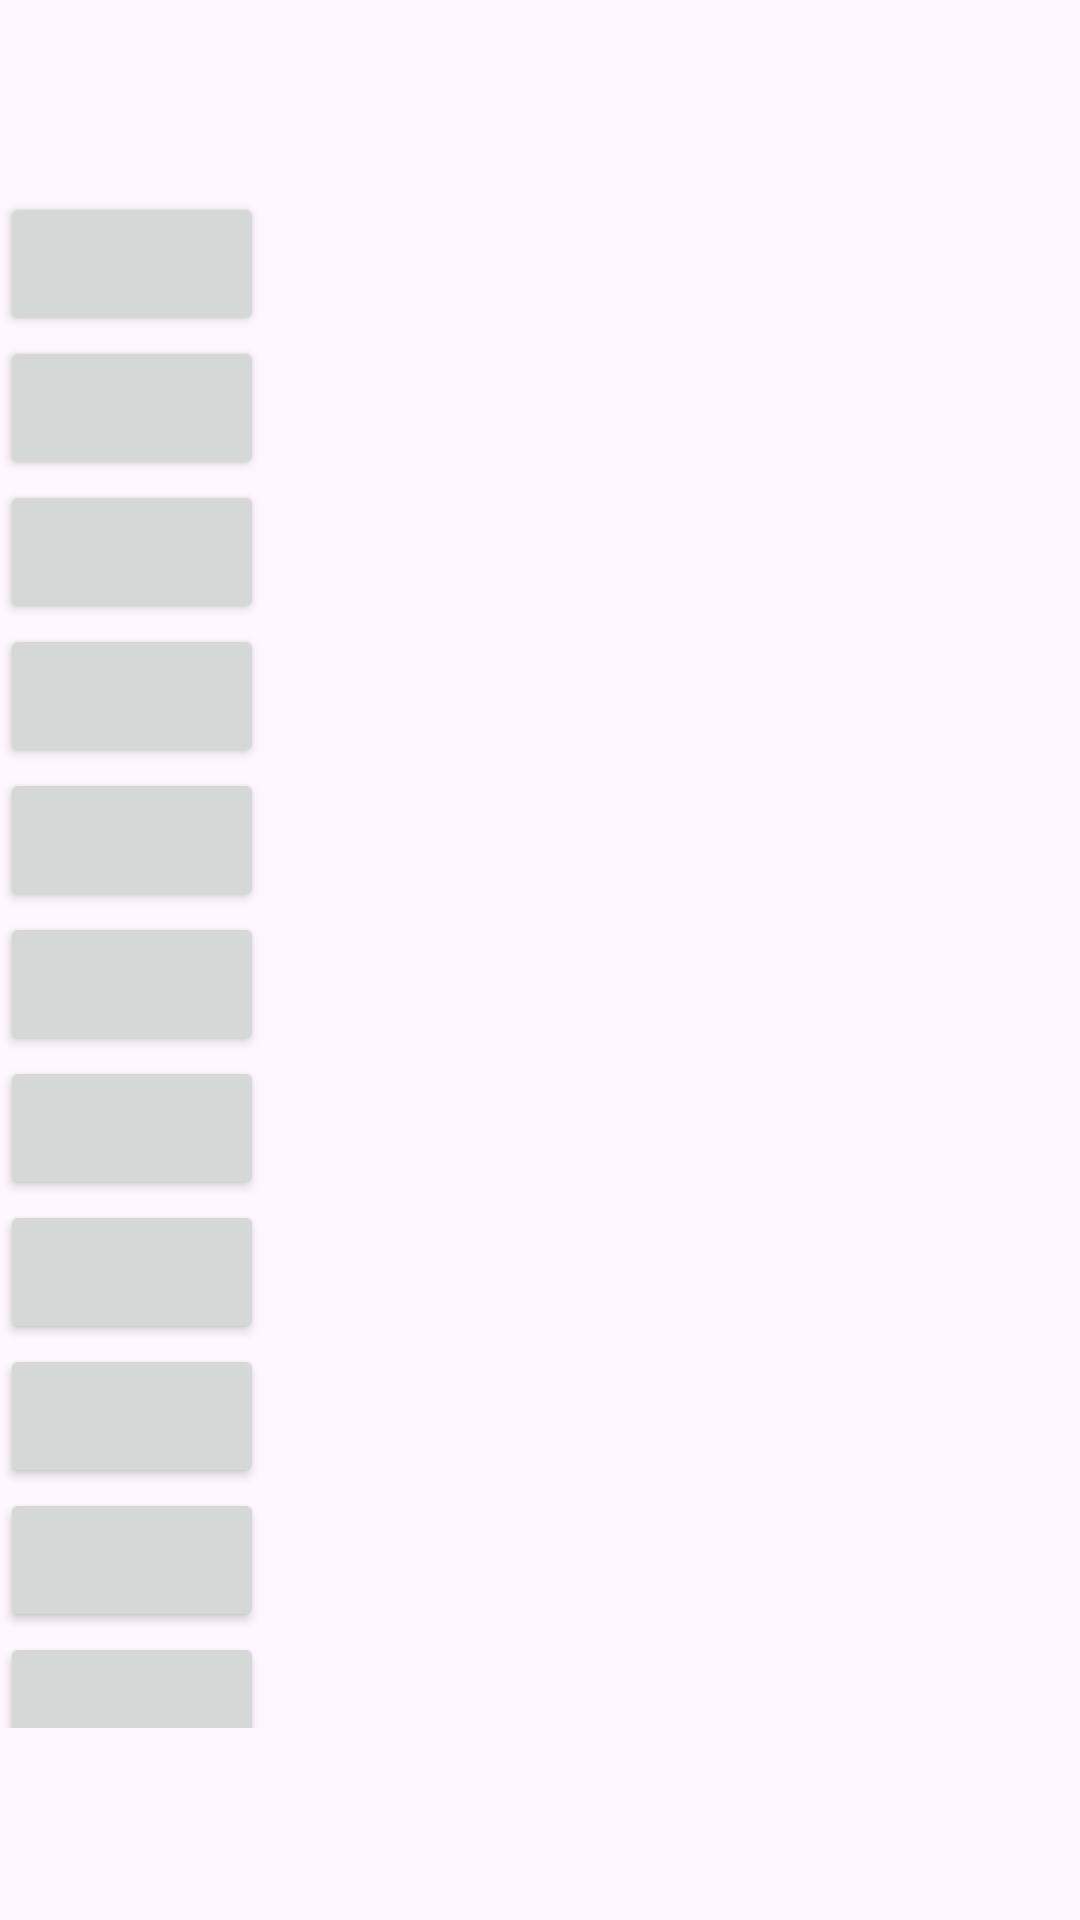

This screen was rendered from an Android layout file. Write that file and the resources it references.
<!-- AndroidManifest.xml: application theme Theme.E_buystart -->
<!-- res/layout/btns.xml -->
<?xml version="1.0" encoding="utf-8"?>
 <LinearLayout xmlns:android="http://schemas.android.com/apk/res/android"
    android:layout_width="match_parent"
    android:layout_height="match_parent">


    <androidx.core.widget.NestedScrollView
        android:layout_width="match_parent"
        android:layout_height="wrap_content"

        android:layout_marginBottom="?attr/actionBarSize"
        android:layout_alignParentTop="true"
        android:layout_marginTop="?attr/actionBarSize">

        <LinearLayout
            android:layout_width="match_parent"
            android:layout_height="wrap_content"
            android:orientation="vertical">

            <Button
                android:layout_width="wrap_content"
                android:layout_height="wrap_content" />

            <Button
                android:layout_width="wrap_content"
                android:layout_height="wrap_content" />

            <Button
                android:layout_width="wrap_content"
                android:layout_height="wrap_content" />

            <Button
                android:layout_width="wrap_content"
                android:layout_height="wrap_content" />

            <Button
                android:layout_width="wrap_content"
                android:layout_height="wrap_content" />

            <Button
                android:layout_width="wrap_content"
                android:layout_height="wrap_content" />

            <Button
                android:layout_width="wrap_content"
                android:layout_height="wrap_content" />

            <Button
                android:layout_width="wrap_content"
                android:layout_height="wrap_content" />

            <Button
                android:layout_width="wrap_content"
                android:layout_height="wrap_content" />

            <Button
                android:layout_width="wrap_content"
                android:layout_height="wrap_content" />

            <Button
                android:layout_width="wrap_content"
                android:layout_height="wrap_content" />

            <Button
                android:layout_width="wrap_content"
                android:layout_height="wrap_content" />

            <Button
                android:layout_width="wrap_content"
                android:layout_height="wrap_content" />

            <Button
                android:layout_width="wrap_content"
                android:layout_height="wrap_content" />

            <Button
                android:layout_width="wrap_content"
                android:layout_height="wrap_content" />

            <Button
                android:layout_width="wrap_content"
                android:layout_height="wrap_content" />
            <Button
                android:layout_width="wrap_content"
                android:layout_height="wrap_content" />
            <Button
                android:layout_width="wrap_content"
                android:layout_height="wrap_content" />
            <Button
                android:layout_width="wrap_content"
                android:layout_height="wrap_content" />
            <Button
                android:layout_width="wrap_content"
                android:layout_height="wrap_content" />
            <Button
                android:layout_width="wrap_content"
                android:layout_height="wrap_content" /> <Button
            android:layout_width="wrap_content"
            android:layout_height="wrap_content" /> <Button
            android:layout_width="wrap_content"
            android:layout_height="wrap_content" />
            <Button
                android:layout_width="wrap_content"
                android:layout_height="wrap_content" />
            <Button
                android:layout_width="wrap_content"
                android:layout_height="wrap_content" />



        </LinearLayout>
    </androidx.core.widget.NestedScrollView>


</LinearLayout>
<!-- resources referenced by this layout -->
<resources>
  <style name="Theme.E_buystart" parent="Base.Theme.E_buystart" />
  <style name="Base.Theme.E_buystart" parent="Theme.Material3.DayNight.NoActionBar">
          
          
      </style>
</resources>
